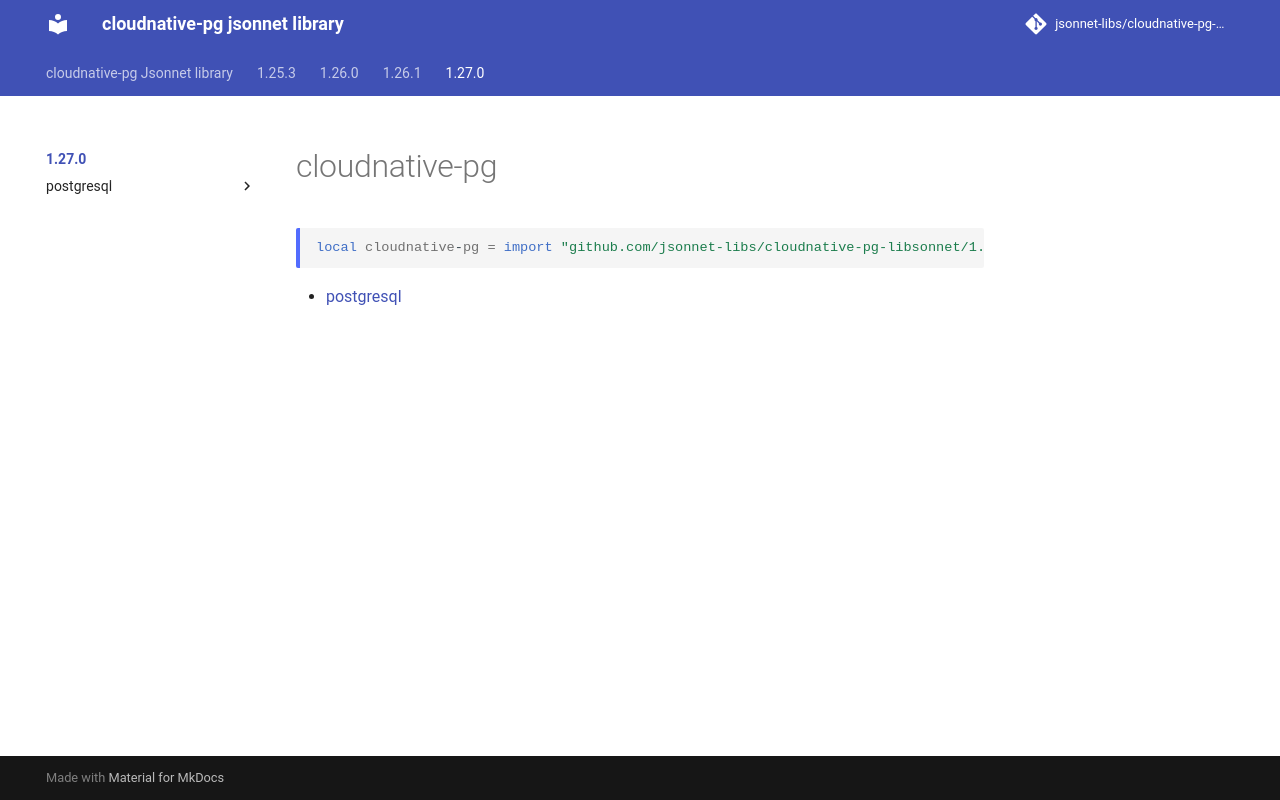

repository: jsonnet-libs/cloudnative-pg-libsonnet · page: 1.27.0/index.html · generator: mkdocs

---
permalink: /1.27.0/
---

# cloudnative-pg

```jsonnet
local cloudnative-pg = import "github.com/jsonnet-libs/cloudnative-pg-libsonnet/1.27.0/main.libsonnet"
```



* [postgresql](postgresql/index.md)
